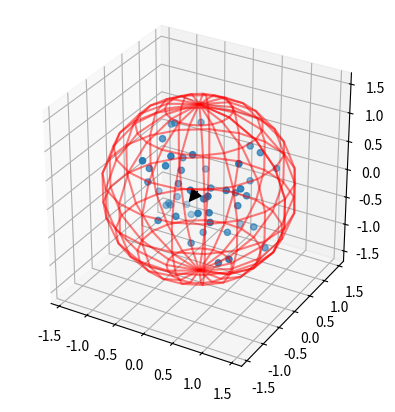
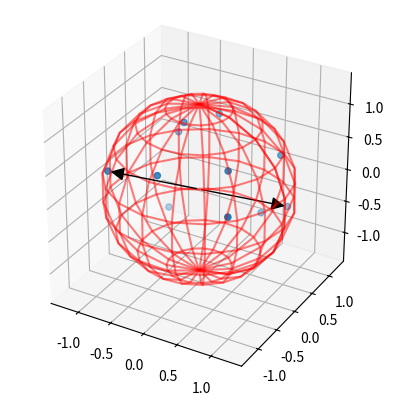

Write Python code to recreate these figures, in order.
import matplotlib.pyplot as plt
import numpy as np
from matplotlib.patches import FancyArrowPatch
from mpl_toolkits.mplot3d import proj3d

# interactive mode off, can [normally] be safely removed
plt.ioff()


# define an arrow class:
class Arrow3D(FancyArrowPatch):
    def __init__(self, start=[0, 0, 0], end=[1, 1, 1], *args, **kwargs):
        if "arrowstyle" not in kwargs:
            kwargs["arrowstyle"] = "-|>"
        if "mutation_scale" not in kwargs:
            kwargs["mutation_scale"] = 20
        if "color" not in kwargs:
            kwargs["color"] = "k"
        FancyArrowPatch.__init__(self, (0, 0), (0, 0), *args, **kwargs)
        xs = [start[0], end[0]]
        ys = [start[1], end[1]]
        zs = [start[2], end[2]]
        self._verts3d = xs, ys, zs

    def do_3d_projection(self, renderer=None):
        xs3d, ys3d, zs3d = self._verts3d
        xs, ys, zs = proj3d.proj_transform(xs3d, ys3d, zs3d, self.axes.M)
        self.set_positions((xs[0], ys[0]), (xs[1], ys[1]))

        return np.min(zs)


def WireframeSphere(
    centre=[0.0, 0.0, 0.0], radius=1.0, n_meridians=20, n_circles_latitude=None
):
    """
    Create the arrays of values to plot the wireframe of a sphere.

    Parameters
    ----------
    centre: array like
        A point, defined as an iterable of three numerical values.
    radius: number
        The radius of the sphere.
    n_meridians: int
        The number of meridians to display (circles that pass on both poles).
    n_circles_latitude: int
        The number of horizontal circles (akin to the Equator) to display.
        Notice this includes one for each pole, and defaults to 4 or half
        of the *n_meridians* if the latter is larger.

    Returns
    -------
    sphere_x, sphere_y, sphere_z: arrays
        The arrays with the coordinates of the points to make the wireframe.
        Their shape is (n_meridians, n_circles_latitude).

    Examples
    --------
    >>> fig = plt.figure()
    >>> ax = fig.gca(projection='3d')
    >>> ax.set_aspect("equal")
    >>> sphere = ax.plot_wireframe(*WireframeSphere(), color="r", alpha=0.5)
    >>> fig.show()

    >>> fig = plt.figure()
    >>> ax = fig.gca(projection='3d')
    >>> ax.set_aspect("equal")
    >>> frame_xs, frame_ys, frame_zs = WireframeSphere()
    >>> sphere = ax.plot_wireframe(frame_xs, frame_ys, frame_zs, color="r", alpha=0.5)
    >>> fig.show()
    """
    if n_circles_latitude is None:
        n_circles_latitude = max(n_meridians / 2, 4)
    u, v = np.mgrid[
        0 : 2 * np.pi : n_meridians * 1j, 0 : np.pi : n_circles_latitude * 1j
    ]
    sphere_x = centre[0] + radius * np.cos(u) * np.sin(v)
    sphere_y = centre[1] + radius * np.sin(u) * np.sin(v)
    sphere_z = centre[2] + radius * np.cos(v)
    return sphere_x, sphere_y, sphere_z


def find_most_distants(points, center=[0.0, 0.0, 0.0], tol=1e-5):
    """
    Finds and returns a list of points that are the most distante ones to
    the center.

    Parameters
    ----------
    points: list
        A list of points (see center to know what a point is)
    center: array like
        A point, defined as an iterable of three numerical values.
    """
    # make central point an array to ease vector calculations
    center = np.asarray(center)
    # find most distant points
    max_distance = 0
    most_distant_points = []
    for point in points:
        distance = np.linalg.norm(center - point)
        if abs(distance - max_distance) <= tol:
            most_distant_points.append(point)
        elif distance > max_distance:
            most_distant_points = [point]
            max_distance = distance
    return max_distance, most_distant_points


def list_of_points_TO_lists_of_coordinates(list_of_points):
    """
    Converts a list of points to lists of coordinates of those points.

    Parameter
    ---------
    list_of_points: list
        A list of points (each defined as an iterable of three numerical values)

    Returns
    -------
    points_x, points_y, points_z: array
        Lists of coordinates
    """
    points_x = []
    points_y = []
    points_z = []
    for point in list_of_points:
        points_x.append(point[0])
        points_y.append(point[1])
        points_z.append(point[2])
    return points_x, points_y, points_z


def function(
    central_point=[0.0, 0.0, 0.0],
    other_points=[[1.0, 2.0, 2.23], [2.0, 3.0, 3.6], [-3.0, 4.0, 5.0]],
):
    """
    Draws a wireframe sphere centered on central_point and containing all
    points in other_points list. Also draws the points inside the sphere and
    marks the most distant ones with an arrow.

    Parameters
    ----------
    central_point: array like
        A point, defined as an iterable of three numerical values.
    other_points: list
        A list of points (see central_point to know what a point is)
    """
    # find most distant points
    max_distance, most_distant_points = find_most_distants(other_points, central_point)
    # prepare figure and 3d axis
    fig = plt.figure()
    ax = fig.add_subplot(projection="3d")
    ax.set_aspect("equal")
    # draw sphere
    ax.plot_wireframe(
        *WireframeSphere(central_point, max_distance), color="r", alpha=0.5
    )
    # draw points
    ax.scatter(*list_of_points_TO_lists_of_coordinates(other_points))
    # draw arrows to most distant points:
    for extreme_point in most_distant_points:
        ax.add_artist(Arrow3D(start=central_point, end=extreme_point))
    # fig.show()


if __name__ == "__main__":
    function([0, 0, 0], 2 * np.random.rand(50, 3) - 1)
    # make a list with equally most distant point:
    repeated_max_list = 2 * np.random.rand(10, 3) - 1
    distance, points = find_most_distants(repeated_max_list)
    repeated_max_list = np.concatenate((repeated_max_list, points))
    repeated_max_list[-1][0] = -repeated_max_list[-1][0]
    repeated_max_list[-1][1] = -repeated_max_list[-1][1]
    repeated_max_list[-1][2] = -repeated_max_list[-1][2]
    function([0, 0, 0], repeated_max_list)
    plt.show()
